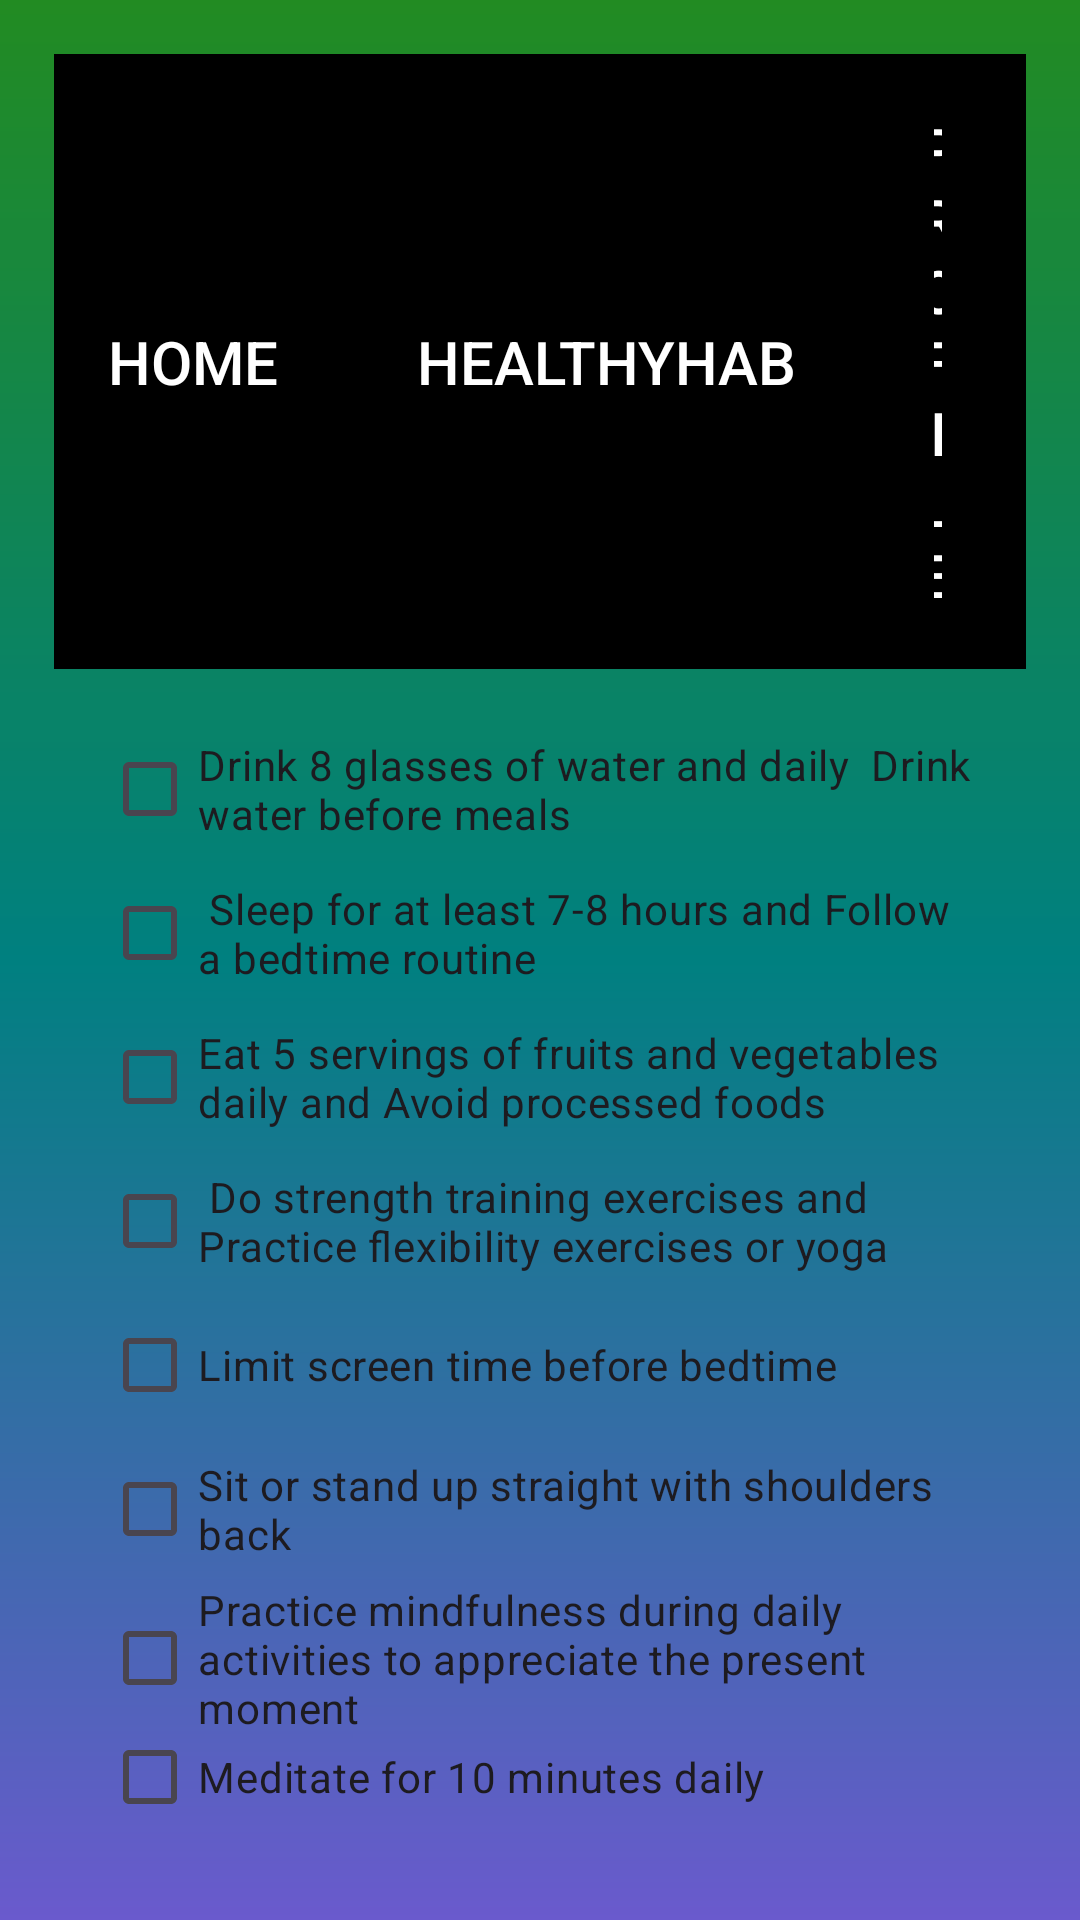

The Android layout XML behind this screen, and the referenced resources:
<!-- AndroidManifest.xml: application theme Theme.ProjectPro -->
<!-- res/layout/activity_home.xml -->
<?xml version="1.0" encoding="utf-8"?>
<RelativeLayout xmlns:android="http://schemas.android.com/apk/res/android"
    xmlns:app="http://schemas.android.com/apk/res-auto"
    xmlns:tools="http://schemas.android.com/tools"
    android:layout_width="match_parent"
    android:layout_height="match_parent"
    android:padding="18dp"
    android:background="@drawable/login_background"
    tools:context=".HomeActivity">
    <LinearLayout
        android:layout_width="match_parent"
        android:layout_height="wrap_content"
        android:orientation="vertical"
        android:gravity="center">
        <LinearLayout
            android:layout_width="match_parent"
            android:layout_height="wrap_content"
            android:orientation="horizontal"
            android:gravity="center"
            android:background="@color/black">
            <Button
                android:layout_width="wrap_content"
                android:layout_height="wrap_content"
                android:text="Home"
                android:layout_marginRight="10dp"
                android:backgroundTint="@color/black"
                android:textColor="@color/white"
                android:gravity="center"
                android:padding="18dp"
                android:textSize="20sp"
                android:id="@+id/home11"
                android:onClick="home11"

                /><Button
            android:layout_width="wrap_content"
            android:layout_height="wrap_content"
            android:text="HealthyHab"
            android:layout_marginRight="10dp"
            android:gravity="center"
            android:backgroundTint="@color/black"
            android:textColor="@color/white"
            android:padding="18dp"

            android:textSize="20sp"
            android:id="@+id/yoga11"
            android:onClick="yoga11"

            /><Button
            android:layout_width="wrap_content"
            android:layout_height="wrap_content"
            android:text="Profile"
            android:layout_marginRight="10dp"
            android:backgroundTint="@color/black"
            android:textColor="@color/white"
            android:padding="18dp"
            android:gravity="center"

            android:textSize="20sp"
            android:id="@+id/profile11"
            android:onClick="profile11"

            />

        </LinearLayout>
        <LinearLayout
            android:id="@+id/checkboxContainer"
            android:layout_width="match_parent"
            android:layout_height="wrap_content"
            android:orientation="vertical"
            android:layout_margin="16dp">

            
            <CheckBox
                android:id="@+id/checkbox1"
                android:layout_width="wrap_content"
                android:layout_height="wrap_content"
                android:text="Drink 8 glasses of water and daily
 Drink water before meals"/>

            <CheckBox
                android:id="@+id/checkbox2"
                android:layout_width="wrap_content"
                android:layout_height="wrap_content"

                android:text=" Sleep for at least 7-8 hours and Follow a bedtime routine"/>

            <CheckBox
                android:id="@+id/checkbox3"
                android:layout_width="wrap_content"
                android:layout_height="wrap_content"
                android:text="Eat 5 servings of fruits and vegetables daily and Avoid processed foods"/>

            <CheckBox
                android:id="@+id/checkbox4"
                android:layout_width="wrap_content"
                android:layout_height="wrap_content"
                android:text=" Do strength training exercises and Practice flexibility exercises or yoga"/>

            <CheckBox
                android:id="@+id/checkbox5"
                android:layout_width="wrap_content"
                android:layout_height="wrap_content"
                android:text="Limit screen time before bedtime"/>

            <CheckBox
                android:id="@+id/checkbox6"
                android:layout_width="wrap_content"
                android:layout_height="wrap_content"
                android:text="Sit or stand up straight with shoulders back"/>

            <CheckBox
                android:id="@+id/checkbox7"
                android:layout_width="wrap_content"
                android:layout_height="wrap_content"
                android:text="Practice mindfulness during daily activities to appreciate the present moment"/>

            <CheckBox
                android:id="@+id/checkbox8"
                android:layout_width="wrap_content"
                android:layout_height="wrap_content"
                android:text="Meditate for 10 minutes daily"/>

        </LinearLayout>

        
        <Button
            android:id="@+id/submitButton"
            android:layout_width="wrap_content"
            android:onClick="Submit"
            android:layout_height="wrap_content"
            android:layout_centerHorizontal="true"
            android:backgroundTint="@color/black"
            android:layout_below="@id/checkboxContainer"
            android:text="Submit"/>
    </LinearLayout>
</RelativeLayout>
<!-- resources referenced by this layout -->
<resources>
  <color name="black">#FF000000</color>
  <color name="white">#FFFFFFFF</color>
  <!-- drawable login_background (drawable) -->
  <?xml version="1.0" encoding="utf-8"?>
  
  <shape xmlns:android="http://schemas.android.com/apk/res/android">
      <gradient android:type="linear" android:angle="100"
          android:startColor="@color/green"
          android:centerColor="@color/blue"
          android:endColor="@color/purple"/>
  
  </shape>
  <style name="Theme.ProjectPro" parent="Base.Theme.ProjectPro" />
  <color name="green">#228B22</color>
  <color name="blue">#008080</color>
  <color name="purple">#6A5ACD</color>
  <style name="Base.Theme.ProjectPro" parent="Theme.Material3.DayNight.NoActionBar">
          
          
      </style>
</resources>
